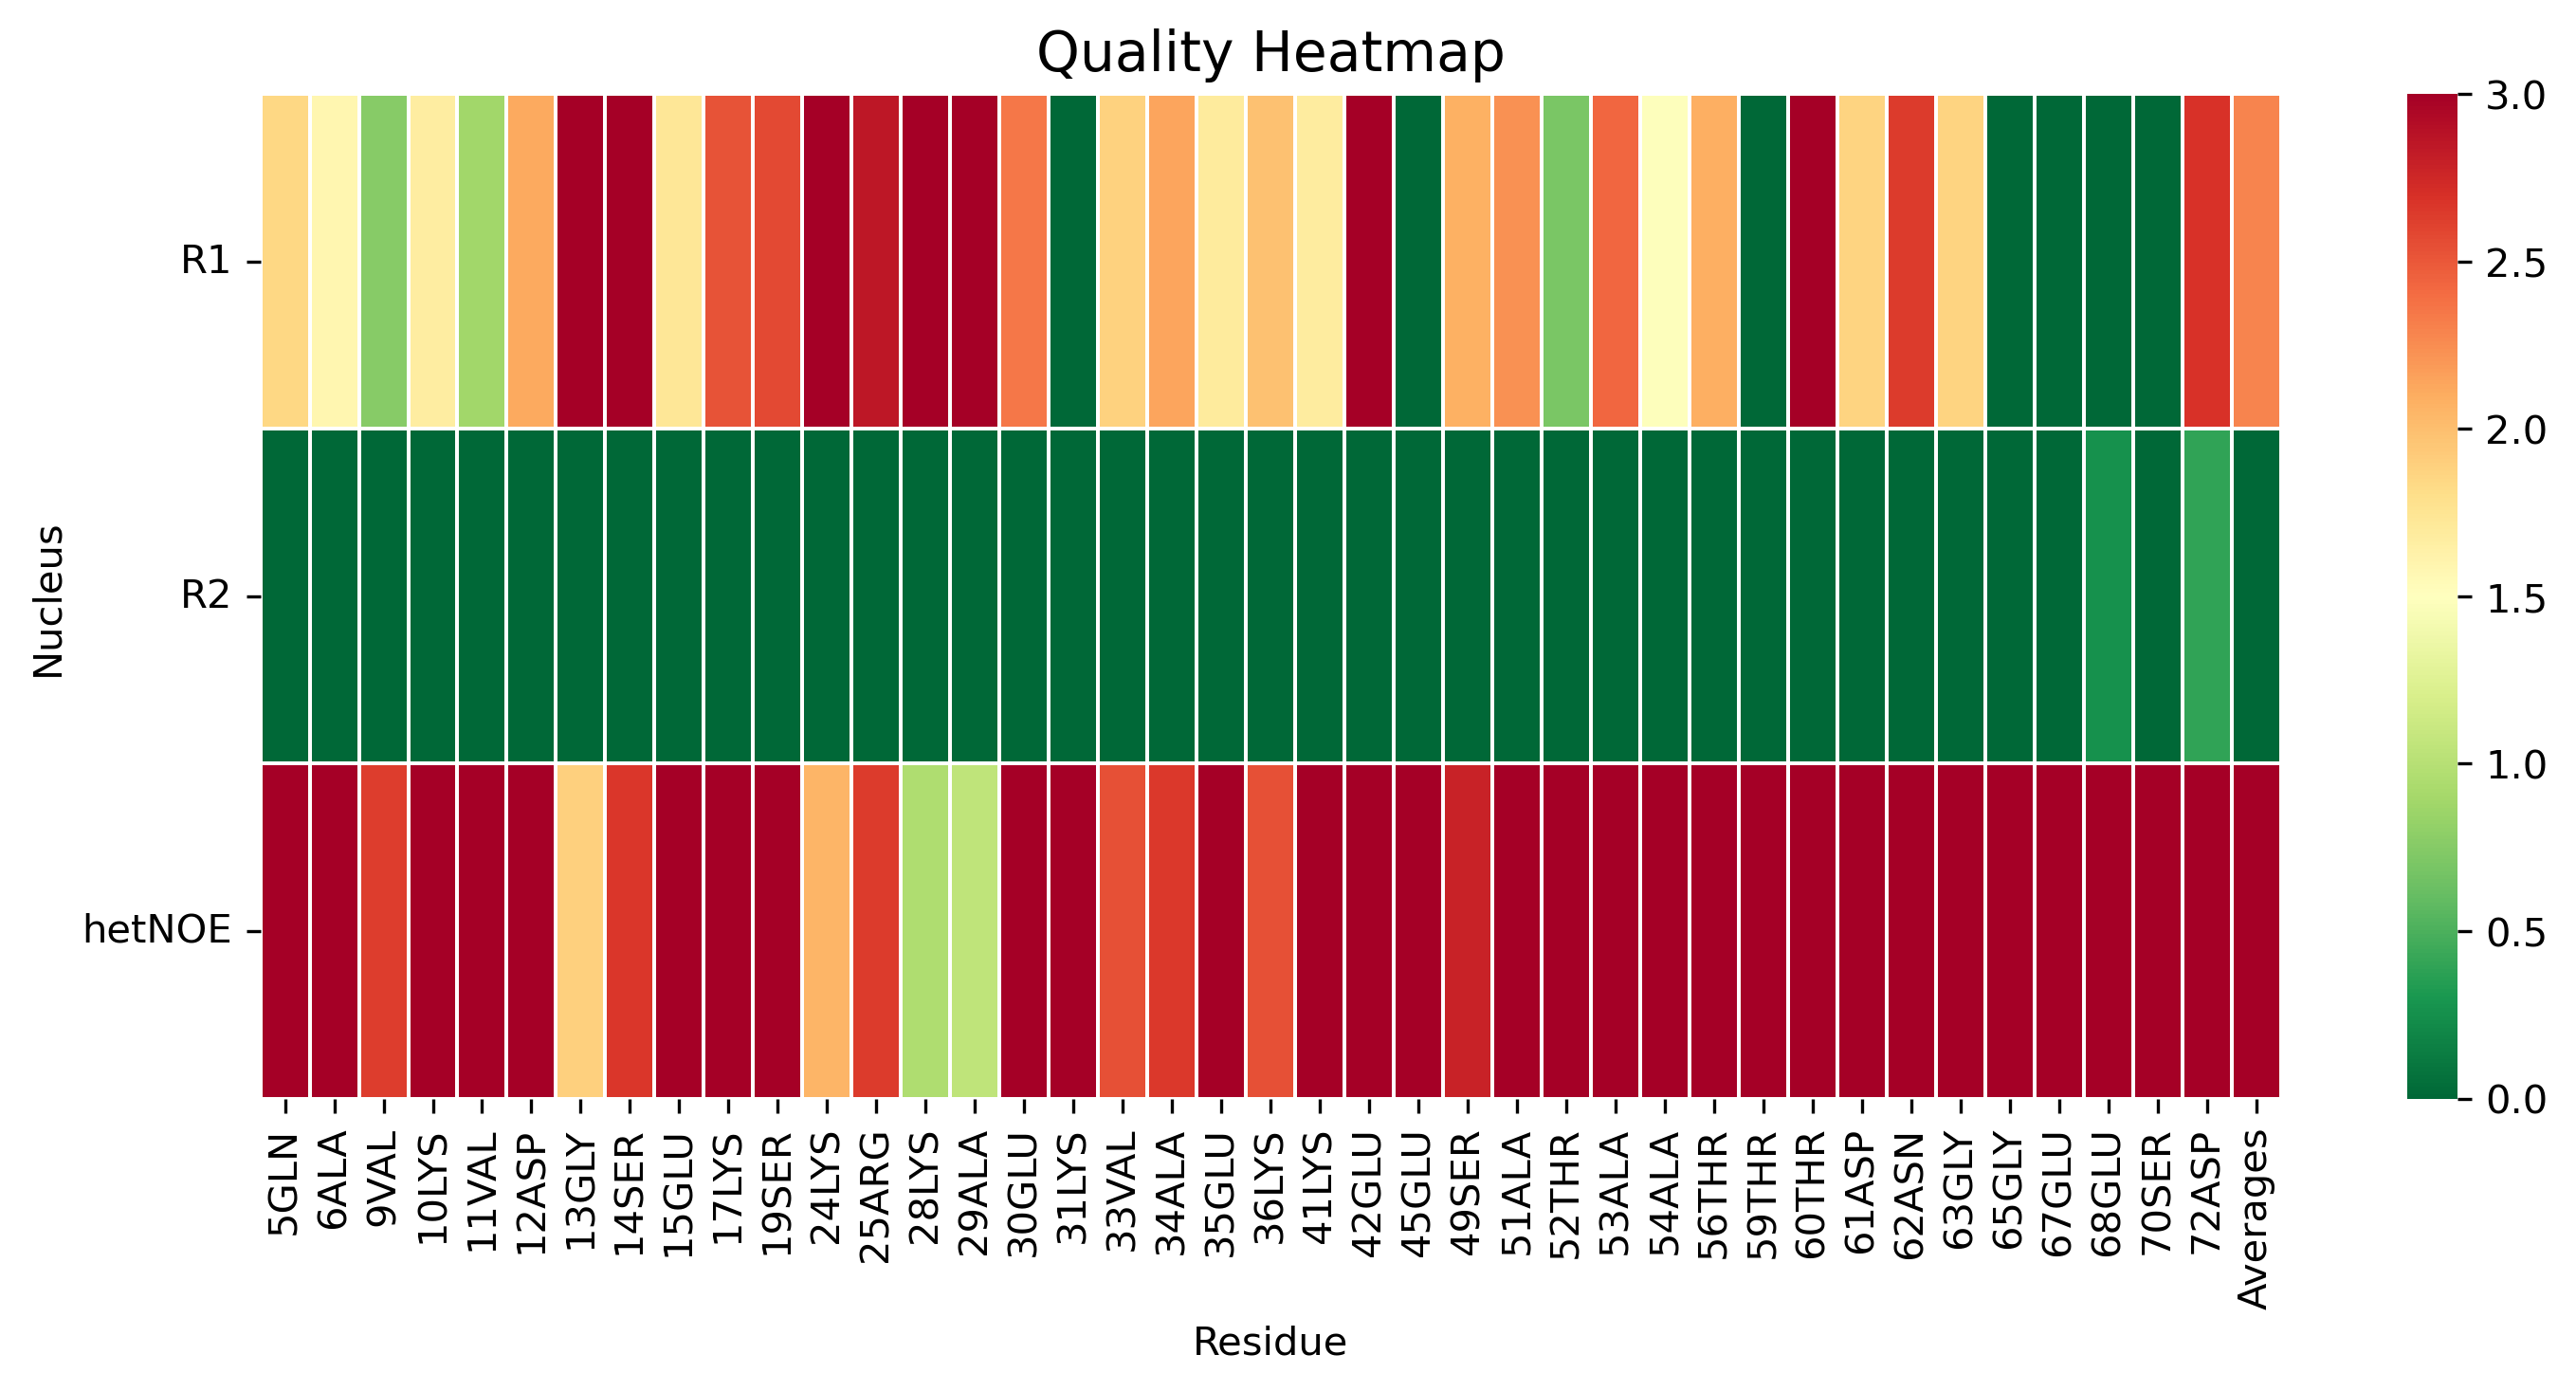

The table this chart was drawn from, first rows:
, 5GLN, 6ALA, 9VAL, 10LYS, 11VAL, 12ASP, 13GLY, 14SER, 15GLU, 17LYS, 19SER, 24LYS, 25ARG, 28LYS, 29ALA, 30GLU, 31LYS, 33VAL, 34ALA, 35GLU, 36LYS, 41LYS, 42GLU
R1, 1.843, 1.593, 0.7584, 1.674, 0.8857, 2.115, 4.299, 3.638, 1.73, 2.526, 2.571, 3.726, 2.859, 5.315, 5.006, 2.35, 0.0, 1.885, 2.141, 1.694, 1.989, 1.68, 4.671
R2, 0.0, 0.0, 0.0, 0.0, 0.0, 0.0, 0.0, 0.0, 0.0, 0.0, 0.0, 0.0, 0.0, 0.0, 0.0, 0.0, 0.0, 0.0, 0.0, 0.0, 0.0, 0.0, 0.0
hetNOE, 16.78, 15.37, 2.628, 6.07, 7.344, 5.082, 1.896, 2.666, 3.852, 3.818, 5.19, 2.058, 2.642, 0.9536, 1.044, 4.284, 12.46, 2.541, 2.65, 8.618, 2.536, 6.189, 3.329
